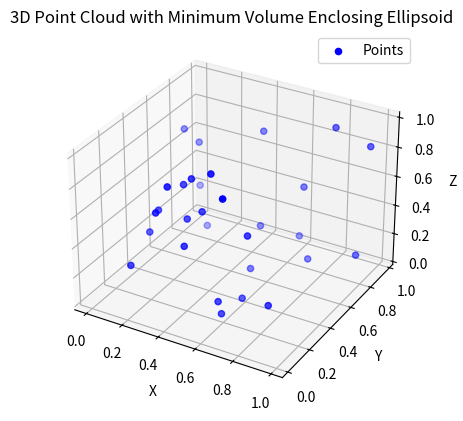

Write the Python code that produced this figure.
import numpy as np
from scipy.optimize import minimize
import matplotlib.pyplot as plt
from mpl_toolkits.mplot3d import Axes3D
from matplotlib.patches import Ellipse

def mvee(points, tol=1e-6):
    """
    计算3D点云的最小包围椭球（MVEE）
    :param points: (n, 3) 的 numpy 数组，表示3D点云
    :param tol: 收敛容差
    :return: 椭球的中心 c 和矩阵 A
    """
    n, d = points.shape  # n 是点的数量，d 是维度（这里是3）
    Q = np.column_stack((points, np.ones(n)))  # 构造增广矩阵
    u = np.ones(n) / n  # 初始化权重

    while True:
        X = Q * u[:, np.newaxis]  # 加权点集
        M = np.dot(Q.T, X)  # 构造矩阵 M
        try:
            inv_M = np.linalg.inv(M)
        except np.linalg.LinAlgError:
            break  # 如果 M 不可逆，退出

        # 计算新的权重
        dist = np.sum(np.dot(Q, inv_M) * Q, axis=1)
        new_u = u * dist / d

        # 检查收敛
        if np.linalg.norm(new_u - u) < tol:
            break
        u = new_u

    # 提取椭球参数
    c = np.dot(u, points)  # 椭球中心
    A = np.dot(points.T, np.dot(np.diag(u), points)) - np.outer(c, c)
    A = np.linalg.inv(A) / d  # 椭球矩阵

    return c, A

def plot_ellipsoid(center, matrix, ax, n_points=100):
    """
    在3D图中绘制椭球
    :param center: 椭球中心 (3,)
    :param matrix: 椭球矩阵 (3, 3)
    :param ax: matplotlib的3D坐标轴对象
    :param n_points: 椭球的采样点数
    """
    # 计算椭球的半轴和旋转矩阵
    eigenvalues, eigenvectors = np.linalg.eigh(matrix)
    radii = 1.0 / np.sqrt(eigenvalues)  # 半轴长度

    # 生成椭球的点
    u = np.linspace(0, 2 * np.pi, n_points)
    v = np.linspace(0, np.pi, n_points)
    x = radii[0] * np.outer(np.cos(u), np.sin(v))
    y = radii[1] * np.outer(np.sin(u), np.sin(v))
    z = radii[2] * np.outer(np.ones_like(u), np.cos(v))

    # 应用旋转和平移
    for i in range(len(x)):
        for j in range(len(x)):
            [x[i, j], y[i, j], z[i, j]] = np.dot([x[i, j], y[i, j], z[i, j]], eigenvectors.T) + center

    # 绘制椭球
    ax.plot_surface(x, y, z, color='r', alpha=0.2)

# 示例点云
np.random.seed(42)
points = np.random.rand(30, 3)  # 30个3D点

# 计算最小包围椭球
center, matrix = mvee(points)

# 可视化
fig = plt.figure()
ax = fig.add_subplot(111, projection='3d')

# 绘制点云
ax.scatter(points[:, 0], points[:, 1], points[:, 2], c='b', label='Points')

# 绘制椭球
plot_ellipsoid(center, matrix, ax)

# 设置图形属性
ax.set_xlabel('X')
ax.set_ylabel('Y')
ax.set_zlabel('Z')
ax.legend()
plt.title('3D Point Cloud with Minimum Volume Enclosing Ellipsoid')
plt.show()